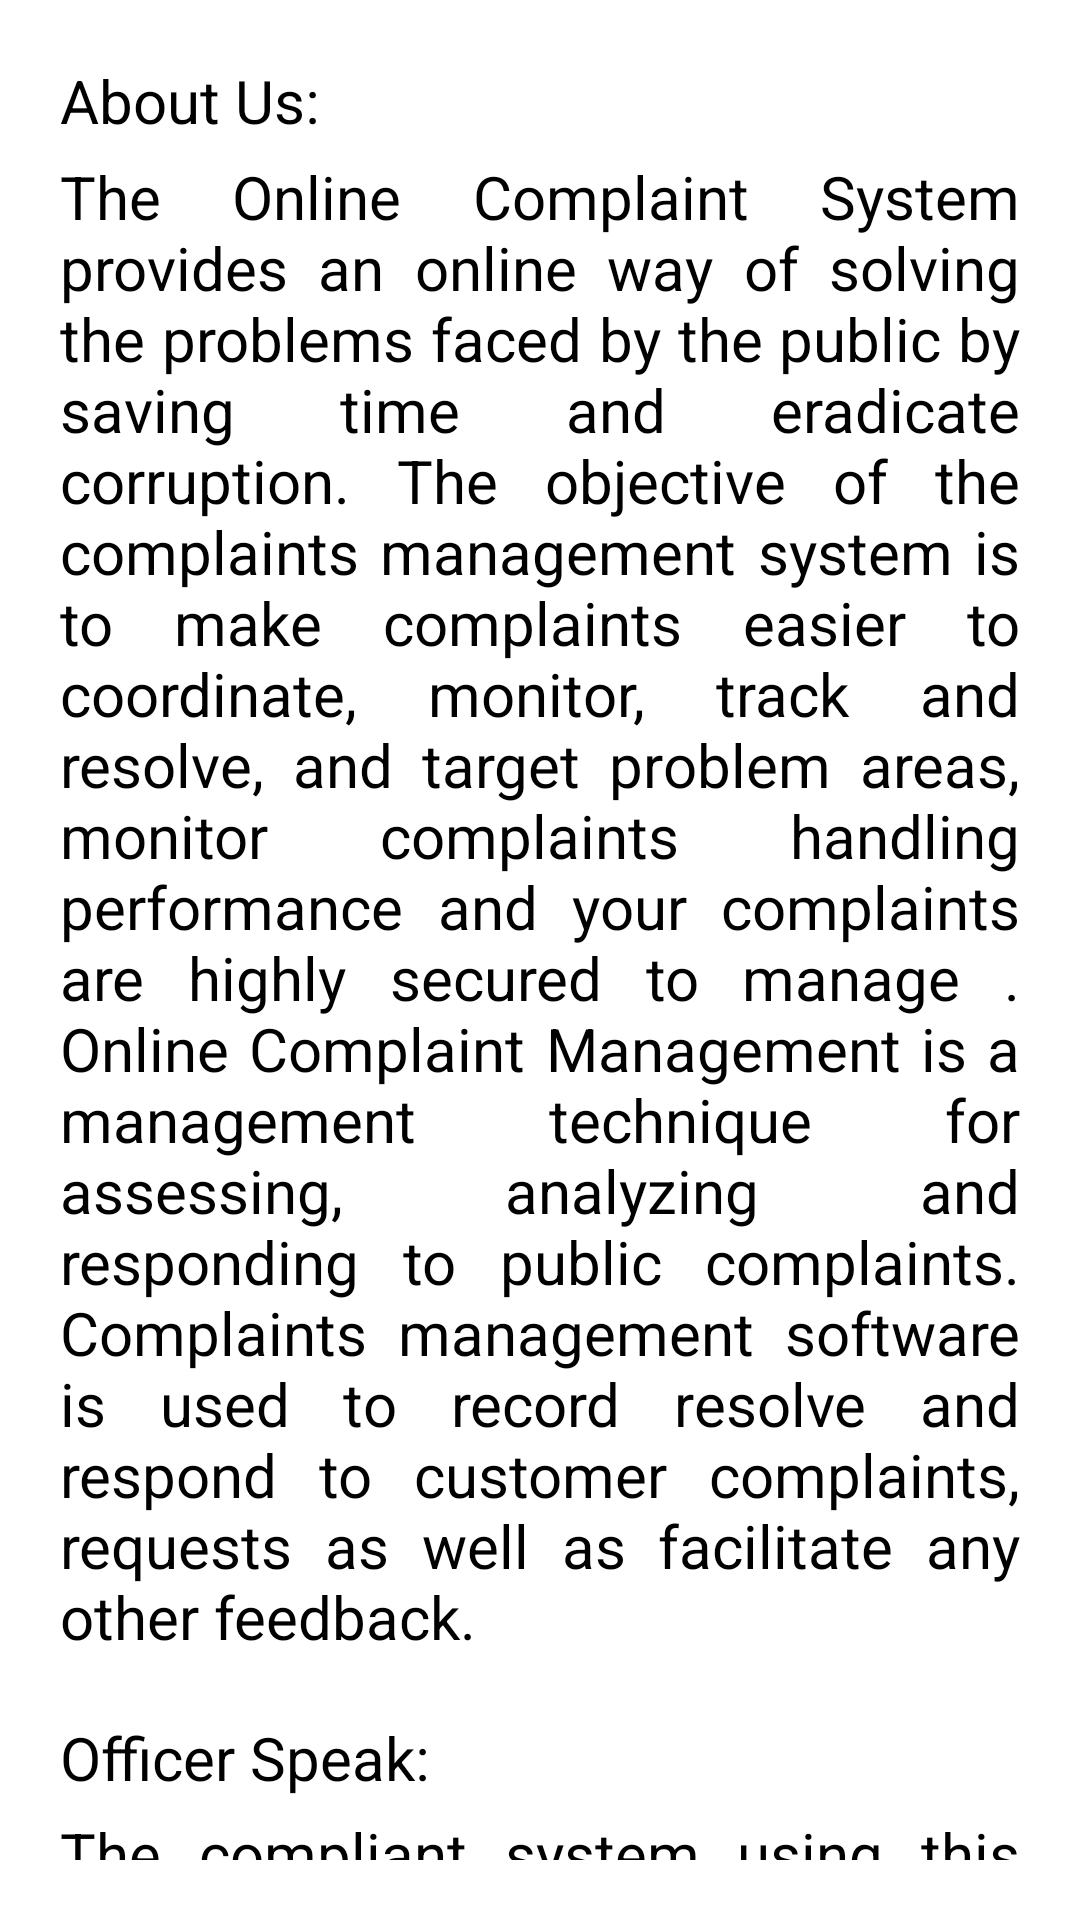

The Android layout XML behind this screen, and the referenced resources:
<!-- AndroidManifest.xml: application theme Theme.OCS -->
<!-- res/layout/fragment_about.xml -->
<?xml version="1.0" encoding="utf-8"?>
<ScrollView xmlns:android="http://schemas.android.com/apk/res/android" xmlns:app="http://schemas.android.com/apk/res-auto" xmlns:aapt="http://schemas.android.com/aapt" android:padding="20dp" android:scrollbars="none" android:layout_width="match_parent" android:layout_height="match_parent" android:overScrollMode="never">
    <LinearLayout android:orientation="vertical" android:layout_width="match_parent" android:layout_height="wrap_content">
        <TextView android:textSize="20sp" android:textColor="@color/black" android:id="@+id/text_about" android:layout_width="wrap_content" android:layout_height="wrap_content" android:text="@string/head_about" android:textAlignment="viewStart"/>
        <TextView android:textSize="20sp" android:layout_width="match_parent" android:layout_height="wrap_content" android:layout_marginTop="5dp" android:text="@string/about_page" android:textAlignment="viewStart" android:justificationMode="1" app:layout_constraintTop_toTopOf="0"/>
        <TextView android:textSize="20sp" android:textColor="@color/black" android:layout_width="wrap_content" android:layout_height="wrap_content" android:layout_marginTop="20dp" android:text="@string/head_officer_speak" android:textAlignment="viewStart"/>
        <TextView android:textSize="20sp" android:layout_width="match_parent" android:layout_height="wrap_content" android:layout_marginTop="5dp" android:text="@string/office_speak" android:textAlignment="viewStart" android:justificationMode="1" app:layout_constraintTop_toTopOf="0"/>
        <TextView android:textSize="20sp" android:textColor="@color/black" android:layout_width="wrap_content" android:layout_height="wrap_content" android:layout_marginTop="20dp" android:text="@string/head_admin_speak" android:textAlignment="viewStart"/>
        <TextView android:textSize="20sp" android:layout_width="match_parent" android:layout_height="wrap_content" android:layout_marginTop="5dp" android:text="@string/admin_speak" android:textAlignment="viewStart" android:justificationMode="1" app:layout_constraintTop_toTopOf="0"/>
    </LinearLayout>
</ScrollView>
<!-- resources referenced by this layout -->
<resources>
  <color name="black">#ff000000</color>
  <string name="about_page">  The Online Complaint System provides an online way of solving the problems faced by the public by saving time and eradicate corruption. The objective of the complaints management system is to make complaints easier to coordinate, monitor, track and resolve, and target problem areas, monitor complaints handling performance and your complaints are highly secured to manage . Online Complaint Management is a management technique for assessing, analyzing and responding to public complaints. Complaints management software is used to record resolve and respond to customer complaints, requests as well as facilitate any other feedback.</string>
  <string name="admin_speak"> Your complaints have been highly secure.The quick responding for your reports.At the same time, if your complaint is false, appropriate action will be taken against you.</string>
  <string name="head_about">About Us:</string>
  <string name="head_admin_speak">Admin Speak:</string>
  <string name="head_officer_speak">Officer Speak:</string>
  <string name="office_speak"> The compliant system using this processor all your complaints will come to us directly. This will reduce the time you spend on it.</string>
</resources>
